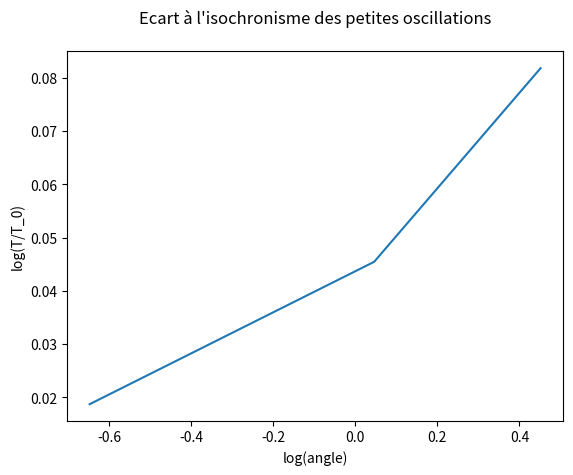

Reproduce this figure in Python.
# -*- coding: utf-8 -*-
"""
Created on Mon Oct 14 12:15:40 2019

[redacted]
"""

'''
A finir!!!

'''

from matplotlib.pyplot import *
import numpy as np
from math import *

angles=[30,60,90]
la=[log(radians(_)) for _ in angles]
periodes=[2.103,2.16,2.24]
ldt=[log(periodes[i]/2.064) for i in range(3)]


pente=(ldt[2]-ldt[0])/(la[2]-la[0])
print("pente",pente)

title("Ecart à l'isochronisme des petites oscillations\n")
xlabel("log(angle)")
ylabel("log(T/T_0)")
plot(la,ldt)
show()